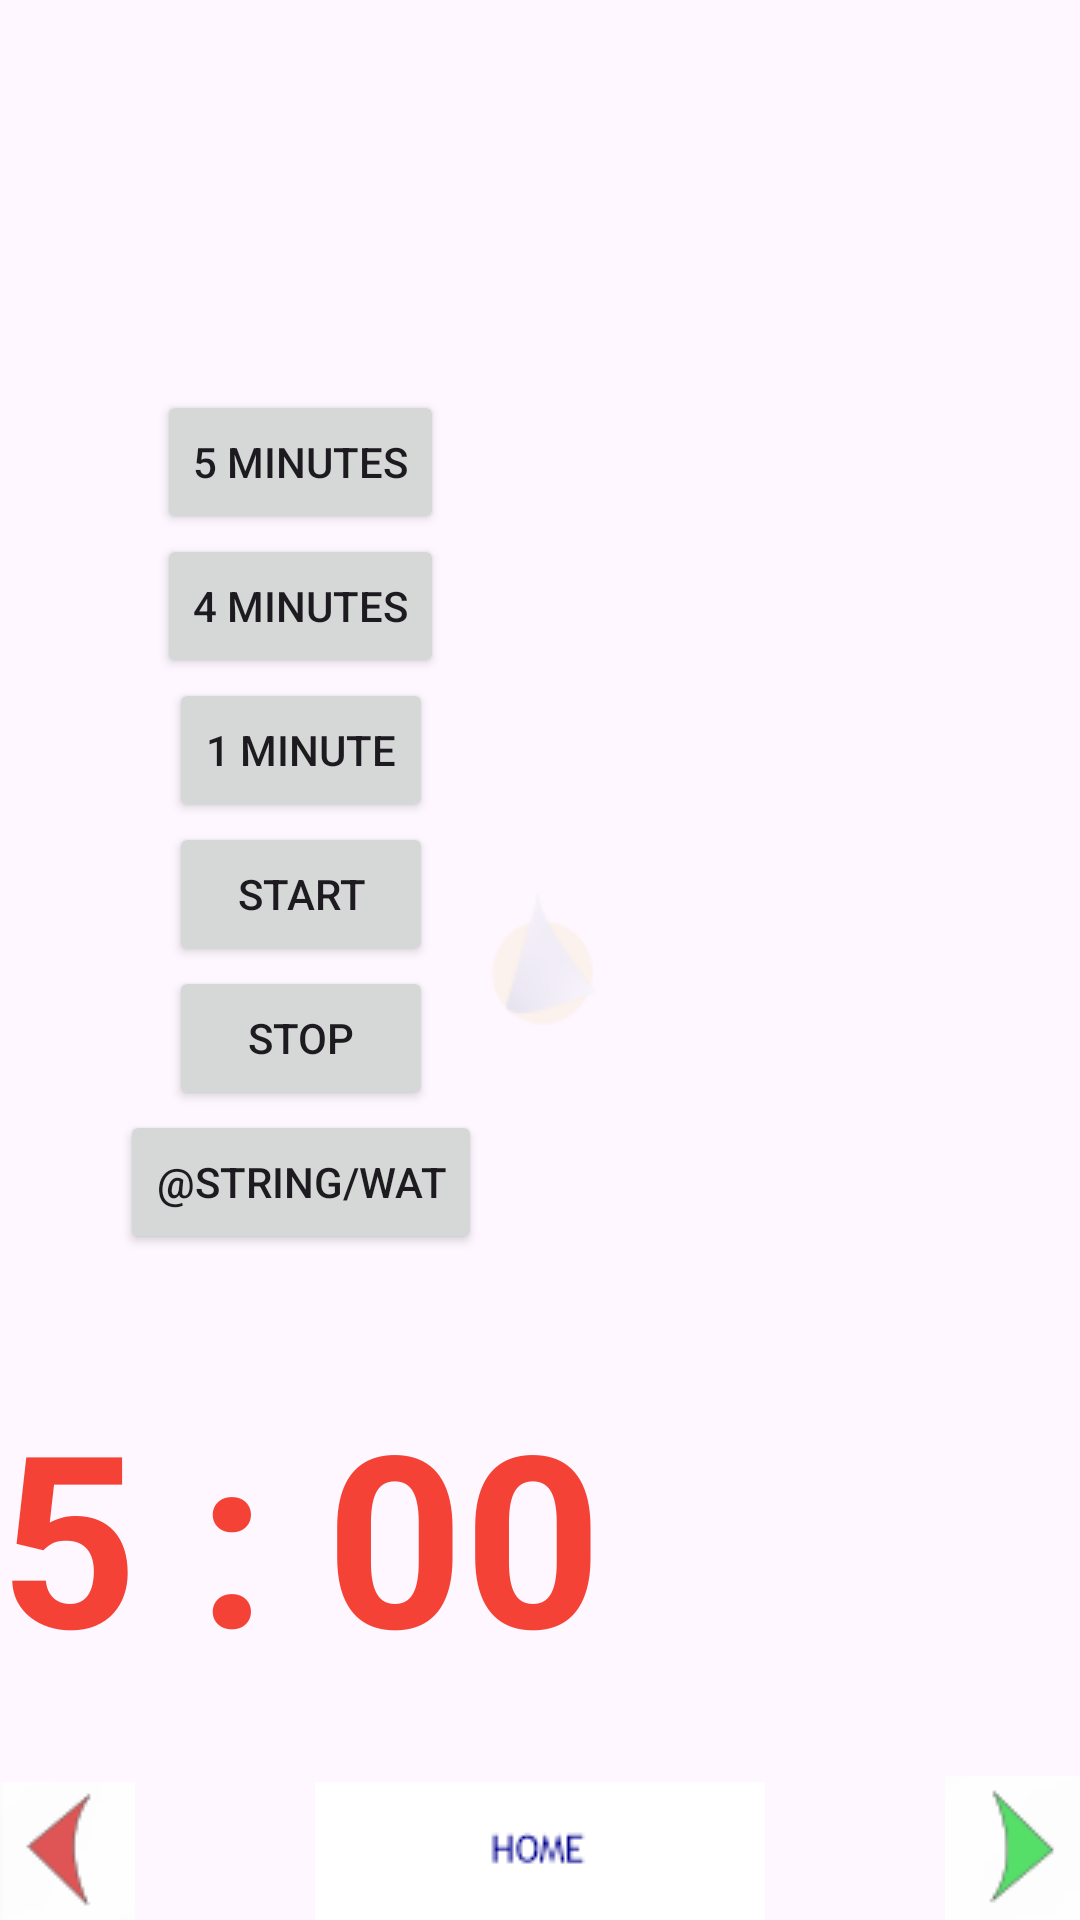

Reconstruct the res/layout file that produces this screen, plus the resources it refers to.
<!-- AndroidManifest.xml: application theme Theme.Sailing -->
<!-- res/layout/fragment_stopwatch.xml -->
<?xml version="1.0" encoding="utf-8"?>
<FrameLayout xmlns:android="http://schemas.android.com/apk/res/android"
    xmlns:tools="http://schemas.android.com/tools"
    android:layout_width="match_parent"
    android:layout_height="match_parent"
    android:orientation="horizontal"
    android:layout_alignParentBottom="true"

    tools:context=".StopwatchFragment">

    <ImageView
        android:layout_width="match_parent"
        android:layout_height="match_parent"
        android:scaleType="centerInside"
        android:src="@drawable/mainlogo"
        android:alpha="@string/alpha_sub_screen"
        android:contentDescription="@string/background" />

    <RelativeLayout
        android:layout_width="match_parent"
        android:layout_height="match_parent"
        android:orientation="horizontal">

        <ImageButton
            android:id="@+id/left_btn"
            android:layout_width="wrap_content"
            android:layout_height="46dp"
            android:layout_alignParentStart="true"
            android:layout_alignParentBottom="true"
            android:background="@android:color/transparent"
            android:contentDescription="@string/left_nav"
            android:src="@drawable/leftarrowclick" />

        <ImageButton
            android:id="@+id/home_btn"
            android:layout_width="wrap_content"
            android:layout_height="46dp"
            android:layout_centerHorizontal="true"
            android:layout_alignParentBottom="true"
            android:background="@android:color/transparent"
            android:contentDescription="@string/home"
            android:src="@drawable/home" />

        <ImageButton
            android:id="@+id/right_btn"
            android:layout_width="wrap_content"
            android:layout_height="48dp"
            android:layout_alignParentEnd="true"
            android:layout_alignParentBottom="true"
            android:background="@android:color/transparent"
            android:contentDescription="@string/right_nav"
            android:src="@drawable/rightarrowclick" />


            <LinearLayout

                android:layout_width="wrap_content"
                android:layout_height="match_parent"
                android:orientation="vertical">
                <Button
                    android:id="@+id/timer5_btn"
                    android:layout_width="wrap_content"
                    android:layout_height="wrap_content"
                    android:layout_marginTop="130dp"
                    android:layout_gravity="center_horizontal"
                    android:text="@string/timer_5_minutes" />

                <Button
                    android:id="@+id/timer4_btn"
                    android:layout_width="wrap_content"
                    android:layout_height="wrap_content"
                    android:layout_gravity="center_horizontal"
                    android:text="@string/timer_4_minutes" />

                <Button
                    android:id="@+id/timer1_btn"
                    android:layout_width="wrap_content"
                    android:layout_height="wrap_content"
                    android:layout_gravity="center_horizontal"
                    android:text="@string/timer_1_minute" />

                <Button
                    android:id="@+id/starttimer_btn"
                    android:layout_width="wrap_content"
                    android:layout_height="wrap_content"
                    android:layout_gravity="center_horizontal"
                    android:text="@string/start_timer" />

                <Button
                    android:id="@+id/stoptimer_btn"
                    android:layout_width="wrap_content"
                    android:layout_height="wrap_content"
                    android:layout_gravity="center_horizontal"
                    android:text="@string/stop_timer" />

                <Button
                    android:id="@+id/wat_btn"
                    android:layout_width="wrap_content"
                    android:layout_height="wrap_content"
                    android:layout_gravity="center_horizontal"
                    android:text="@string/wat" />


                <TextView

                    android:id="@+id/timer_view"
                    android:layout_height="wrap_content"
                    android:textColor="@color/red"
                    android:fontFamily="sans-serif"
                    android:textStyle="bold"
                    android:textSize="80sp"
                    android:layout_width="wrap_content"
                    android:layout_marginTop="40dp"
                    android:layout_gravity="center_horizontal"
                    android:text="5 : 00" />





            </LinearLayout>
    </RelativeLayout>


</FrameLayout>
<!-- resources referenced by this layout -->
<resources>
  <color name="red">#F44336</color>
  <!-- drawable home: png bitmap (drawable, 599 bytes) -->
  <!-- drawable leftarrowclick: png bitmap (drawable, 966 bytes) -->
  <!-- drawable mainlogo: png bitmap (drawable-hdpi, 4960 bytes) -->
  <!-- drawable rightarrowclick: png bitmap (drawable, 979 bytes) -->
  <string name="alpha_sub_screen">0.1</string>
  <string name="background">Background</string>
  <string name="home">Home</string>
  <string name="left_nav">Left Nav</string>
  <string name="right_nav">Right Nav</string>
  <string name="start_timer">Start</string>
  <string name="stop_timer">Stop</string>
  <string name="timer_1_minute">1 Minute</string>
  <string name="timer_4_minutes">4 Minutes</string>
  <string name="timer_5_minutes">5 Minutes</string>
  <style name="Theme.Sailing" parent="Theme.Material3.DayNight.NoActionBar">
          
          <item name="materialButtonStyle">@style/Widget.App.Button.Outlined</item>
      </style>
  <style name="Widget.App.Button.Outlined" parent="Widget.Material3.Button.OutlinedButton">
          <item name="strokeColor">@color/dark_blue</item>
          <item name="backgroundTint">@color/logo_yellow_20_opacity</item>
      </style>
  <color name="dark_blue">#00008B</color>
  <color name="logo_yellow_20_opacity">#33ffe508</color>
</resources>
